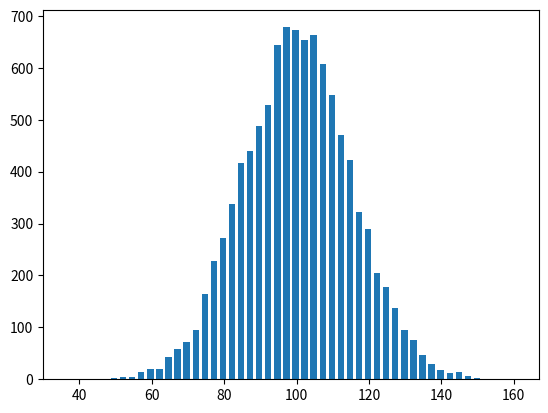
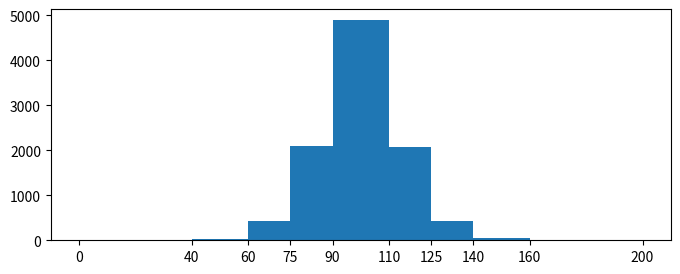

Recreate these plots in Python, in order. (Note: this script raises an exception after producing the figures.)
## http://stackoverflow.com/questions/5328556/histogram-matplotlib
import matplotlib.pyplot as plt
import numpy as np

mu, sigma = 100, 15
x = mu + sigma * np.random.randn(10000)
hist, bins = np.histogram(x, bins=50)
width = 0.7 * (bins[1] - bins[0])
center = (bins[:-1] + bins[1:]) / 2
plt.bar(center, hist, align='center', width=width)
plt.show()
##
import matplotlib.pyplot as plt
import numpy as np

mu, sigma = 100, 15
x = mu + sigma * np.random.randn(10000)
bins = [0, 40, 60, 75, 90, 110, 125, 140, 160, 200]
hist, bins = np.histogram(x, bins=bins)
width = np.diff(bins)
center = (bins[:-1] + bins[1:]) / 2

fig, ax = plt.subplots(figsize=(8,3))
ax.bar(center, hist, align='center', width=width)
ax.set_xticks(bins)
fig.savefig("/tmp/out.png")

plt.show()
## http://matplotlib.org/users/pyplot_tutorial.html
import numpy as np
import matplotlib.pyplot as plt

mu, sigma = 100, 15
x = mu + sigma * np.random.randn(10000)

# the histogram of the data
n, bins, patches = plt.hist(x, 50, normed=1, facecolor='g', alpha=0.75)

plt.xlabel('Smarts')
plt.ylabel('Probability')
plt.title('Histogram of IQ')
plt.text(60, .025, r'$\mu=100,\ \sigma=15$')
plt.axis([40, 160, 0, 0.03])
plt.grid(True)
plt.show()
